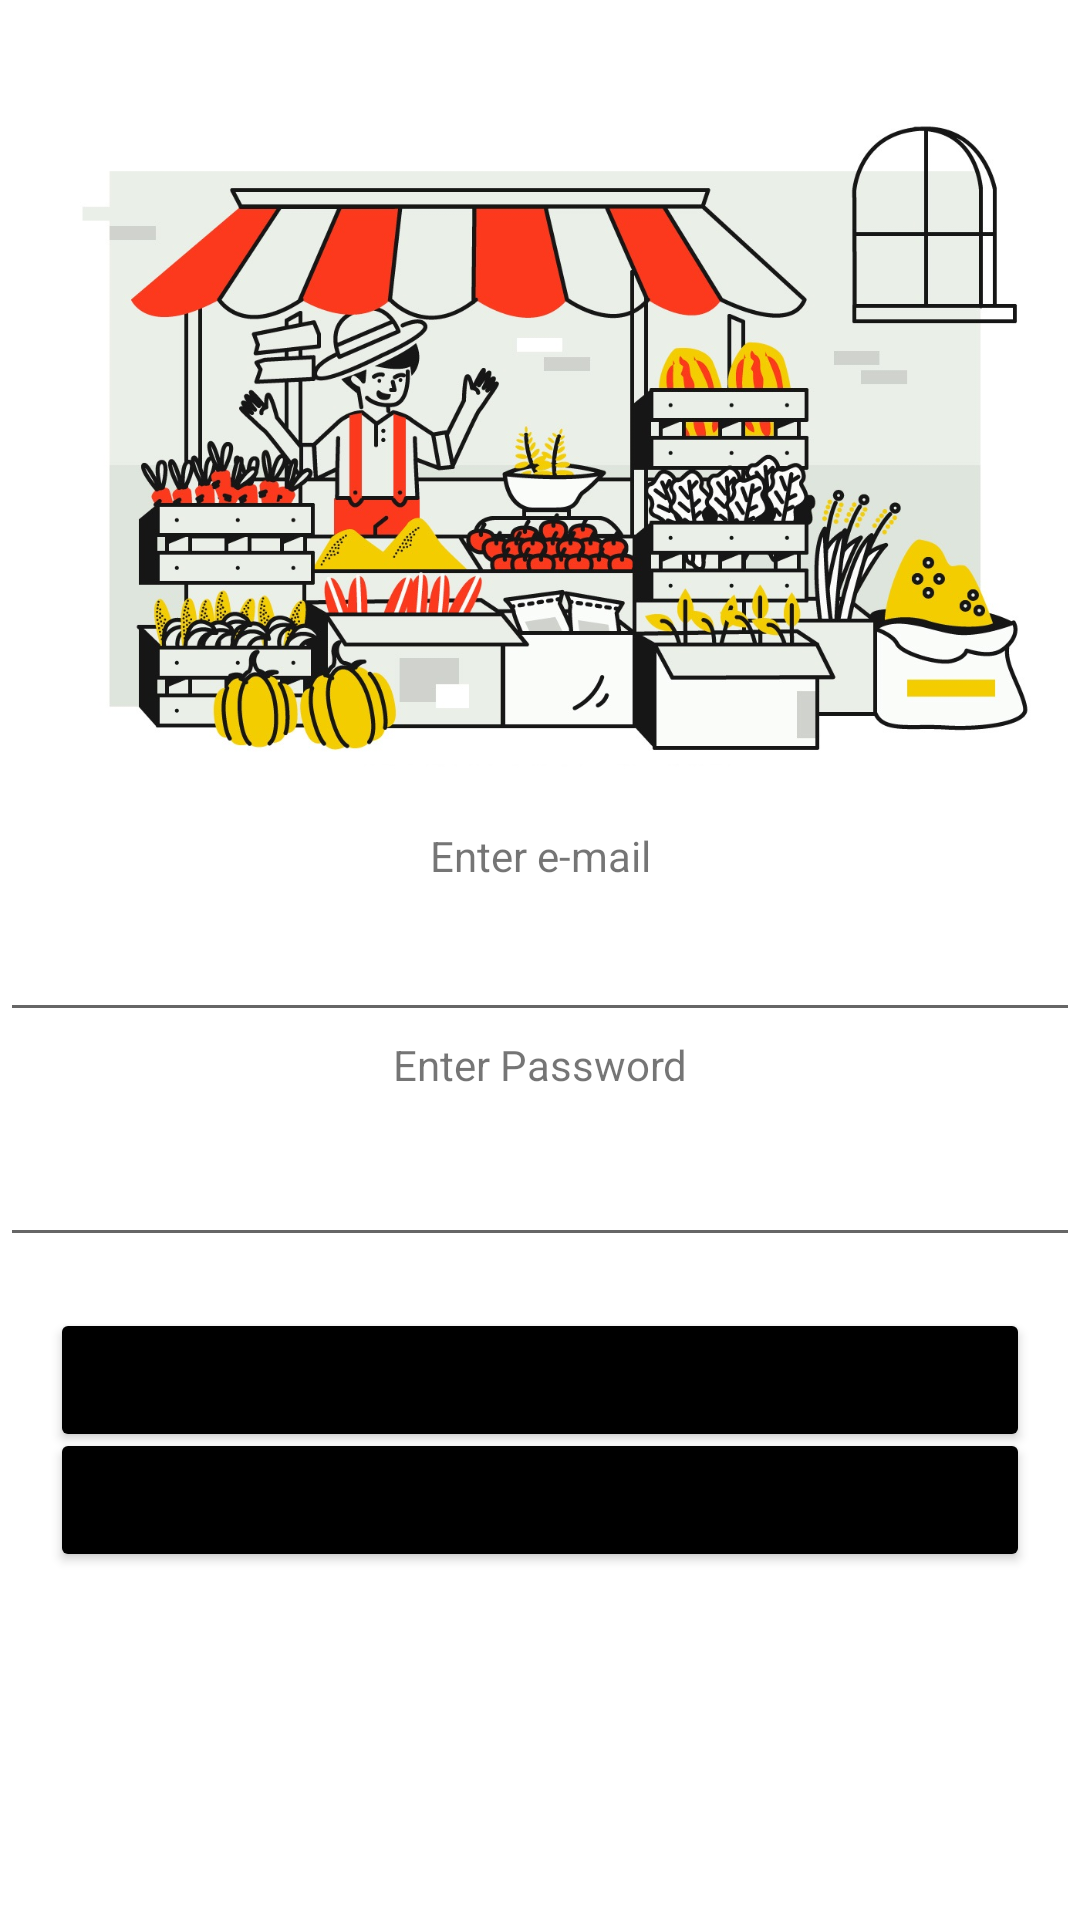

Layout XML and referenced resources for this Android screen:
<!-- AndroidManifest.xml: application theme Theme.Telhaimarket -->
<!-- res/layout/activity_login.xml -->
<?xml version="1.0" encoding="utf-8"?>
<FrameLayout xmlns:android="http://schemas.android.com/apk/res/android"
    xmlns:app="http://schemas.android.com/apk/res-auto"
    xmlns:tools="http://schemas.android.com/tools"
    android:layout_width="match_parent"
    android:layout_height="match_parent"
    android:background="@color/white"
    android:theme="@style/ThemeOverlay.Telhaimarket.FullscreenContainer"
    tools:context=".Login">

    <FrameLayout
        android:layout_width="match_parent"
        android:layout_height="match_parent">

        <TextView
            android:id="@+id/welcomeMessage"
            android:layout_width="wrap_content"
            android:layout_height="wrap_content"
            android:ems="25"
            android:text="@string/enter_e_mail_text"
            android:textAlignment="center"
            android:layout_marginTop="-35dp"
            android:layout_gravity="center" />

        <EditText
            android:id="@+id/email_login_edit"
            android:layout_width="wrap_content"
            android:layout_height="wrap_content"
            android:layout_gravity="center"
            android:ems="20"
            android:inputType="textEmailAddress"
            android:minHeight="48dp"
            android:textAlignment="center" />

        <TextView
            android:id="@+id/password_login_view"
            android:layout_width="wrap_content"
            android:layout_height="wrap_content"
            android:ems="25"
            android:text="@string/enter_password"
            android:textAlignment="center"
            android:layout_marginTop="35dp"
            android:layout_gravity="center" />

        <EditText
            android:id="@+id/password_login_edit"
            android:layout_width="wrap_content"
            android:layout_height="wrap_content"
            android:layout_gravity="center"
            android:layout_marginTop="75dp"
            android:ems="20"
            android:inputType="textPassword"
            android:minHeight="48dp"
            android:textAlignment="center" />

        <Button
            android:id="@+id/login_button"
            android:layout_width="wrap_content"
            android:layout_height="wrap_content"
            android:ems="20"
            android:layout_marginTop="140dp"
            android:text="@string/login"
            android:backgroundTint="@color/black"
            android:textAlignment="center"
            android:layout_gravity="center" />

        <Button
            android:id="@+id/resetPass"
            android:layout_width="wrap_content"
            android:layout_height="wrap_content"
            android:layout_gravity="center"
            android:layout_marginTop="180dp"
            android:backgroundTint="@color/black"
            android:ems="20"
            android:text="@string/reset_password"
            android:textAlignment="center" />

        <ImageView
            android:id="@+id/login_image_header"
            android:layout_width="wrap_content"
            android:layout_height="wrap_content"
            android:layout_marginTop="-340dp"
            android:ems="20"
            app:srcCompat="@drawable/traditional_market" />

    </FrameLayout>
</FrameLayout>
<!-- resources referenced by this layout -->
<resources>
  <color name="black">#FF000000</color>
  <color name="white">#FFFFFFFF</color>
  <!-- drawable traditional_market: jpg bitmap (drawable, 252976 bytes) -->
  <string name="enter_e_mail_text">Enter e-mail</string>
  <string name="enter_password">Enter Password</string>
  <string name="login">Login</string>
  <style name="ThemeOverlay.Telhaimarket.FullscreenContainer" parent="">
          <item name="fullscreenBackgroundColor">@color/light_blue_900</item>
          <item name="fullscreenTextColor">@color/light_blue_A400</item>
      </style>
  <style name="Theme.Telhaimarket" parent="Theme.MaterialComponents.DayNight.DarkActionBar">
          
          <item name="colorPrimary">@color/purple_500</item>
          <item name="colorPrimaryVariant">@color/purple_700</item>
          <item name="colorOnPrimary">@color/white</item>
          
          <item name="colorSecondary">@color/teal_200</item>
          <item name="colorSecondaryVariant">@color/teal_700</item>
          <item name="colorOnSecondary">@color/black</item>
          
          <item name="android:statusBarColor" tools:targetApi="l">?attr/colorPrimaryVariant</item>
          
      </style>
  <color name="light_blue_900">#FF01579B</color>
  <color name="light_blue_A400">#FF00B0FF</color>
  <color name="purple_500">#C1C1C1</color>
  <color name="purple_700">#7E7E7E</color>
  <color name="teal_200">#FF03DAC5</color>
  <color name="teal_700">#FF018786</color>
</resources>
